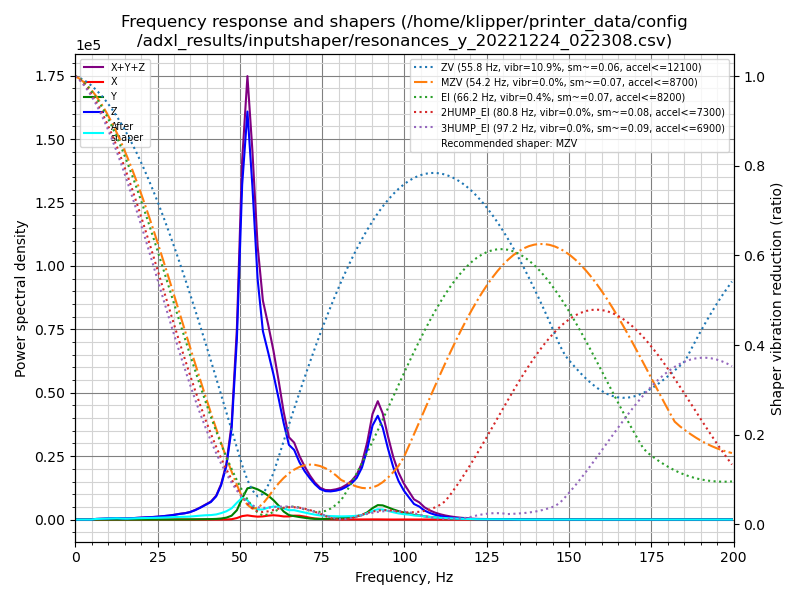

The data file committed next to this chart (first rows):
freq, psd_x, psd_y, psd_z, psd_xyz
0.0, 3.364e+01, 1.891e+02, 2.017e+03, 2.240e+03
1.6, 3.846e+01, 1.509e+02, 1.157e+03, 1.346e+03
3.2, 2.718e+01, 6.373e+01, 7.499e+01, 1.659e+02
4.8, 2.864e+01, 6.526e+01, 4.629e+02, 5.568e+02
6.3, 2.773e+01, 7.169e+01, 1.451e+03, 1.551e+03
7.9, 2.636e+01, 7.671e+01, 2.441e+03, 2.544e+03
9.5, 3.681e+01, 8.476e+01, 3.742e+03, 3.864e+03
11.1, 9.451e+01, 1.048e+02, 5.286e+03, 5.485e+03
12.7, 1.920e+02, 1.377e+02, 6.991e+03, 7.321e+03
14.3, 2.001e+02, 1.172e+02, 6.452e+03, 6.769e+03
15.8, 1.011e+02, 1.074e+02, 6.839e+03, 7.048e+03
17.4, 6.015e+01, 1.323e+02, 9.568e+03, 9.760e+03
19.0, 5.453e+01, 1.718e+02, 1.286e+04, 1.309e+04
20.6, 5.832e+01, 2.183e+02, 1.627e+04, 1.655e+04
22.2, 4.478e+01, 3.080e+02, 1.989e+04, 2.025e+04
23.8, 3.747e+01, 3.336e+02, 2.416e+04, 2.453e+04
25.3, 3.778e+01, 3.077e+02, 2.914e+04, 2.949e+04
26.9, 3.969e+01, 4.479e+02, 3.661e+04, 3.710e+04
28.5, 4.683e+01, 6.507e+02, 4.464e+04, 4.533e+04
30.1, 5.373e+01, 8.612e+02, 5.622e+04, 5.714e+04
31.7, 5.610e+01, 1.210e+03, 7.036e+04, 7.162e+04
33.3, 7.702e+01, 1.506e+03, 8.246e+04, 8.404e+04
34.8, 9.580e+01, 2.016e+03, 1.011e+05, 1.032e+05
36.4, 1.100e+02, 3.014e+03, 1.343e+05, 1.374e+05
38.0, 1.369e+02, 4.334e+03, 1.780e+05, 1.824e+05
39.6, 1.970e+02, 5.957e+03, 2.300e+05, 2.361e+05
41.2, 3.554e+02, 7.591e+03, 2.855e+05, 2.934e+05
42.8, 5.847e+02, 1.066e+04, 3.924e+05, 4.037e+05
44.3, 1.259e+03, 1.815e+04, 5.996e+05, 6.190e+05
45.9, 2.267e+03, 3.478e+04, 9.709e+05, 1.008e+06
47.5, 6.359e+03, 7.259e+04, 1.712e+06, 1.791e+06
49.1, 2.914e+04, 1.815e+05, 3.503e+06, 3.713e+06
50.7, 6.902e+04, 4.235e+05, 6.706e+06, 7.198e+06
52.3, 8.610e+04, 6.460e+05, 8.430e+06, 9.162e+06
53.8, 7.307e+04, 6.821e+05, 7.095e+06, 7.850e+06
55.4, 6.311e+04, 6.608e+05, 5.258e+06, 5.982e+06
57.0, 7.090e+04, 6.168e+05, 4.242e+06, 4.929e+06
58.6, 8.991e+04, 5.535e+05, 3.868e+06, 4.512e+06
60.2, 1.025e+05, 4.619e+05, 3.453e+06, 4.018e+06
61.8, 9.425e+04, 3.386e+05, 2.947e+06, 3.380e+06
63.3, 7.808e+04, 2.008e+05, 2.417e+06, 2.696e+06
64.9, 7.945e+04, 1.144e+05, 1.916e+06, 2.110e+06
66.5, 1.023e+05, 8.995e+04, 1.828e+06, 2.020e+06
68.1, 1.030e+05, 6.766e+04, 1.542e+06, 1.712e+06
69.7, 8.181e+04, 4.738e+04, 1.328e+06, 1.458e+06
71.3, 5.198e+04, 2.852e+04, 1.158e+06, 1.238e+06
72.8, 3.058e+04, 1.918e+04, 1.014e+06, 1.064e+06
74.4, 1.916e+04, 1.737e+04, 8.953e+05, 9.318e+05
76.0, 1.312e+04, 2.098e+04, 8.524e+05, 8.865e+05
77.6, 9.168e+03, 2.769e+04, 8.627e+05, 8.996e+05
79.2, 6.600e+03, 3.655e+04, 9.024e+05, 9.455e+05
80.8, 5.219e+03, 4.692e+04, 9.630e+05, 1.015e+06
82.3, 4.414e+03, 6.010e+04, 1.060e+06, 1.125e+06
83.9, 3.866e+03, 7.806e+04, 1.196e+06, 1.278e+06
85.5, 3.661e+03, 1.054e+05, 1.405e+06, 1.514e+06
87.1, 4.068e+03, 1.553e+05, 1.789e+06, 1.949e+06
88.7, 4.737e+03, 2.516e+05, 2.457e+06, 2.713e+06
90.3, 5.314e+03, 4.059e+05, 3.351e+06, 3.762e+06
91.9, 5.391e+03, 5.231e+05, 3.765e+06, 4.294e+06
93.4, 4.190e+03, 5.227e+05, 3.387e+06, 3.914e+06
... 67 more rows
